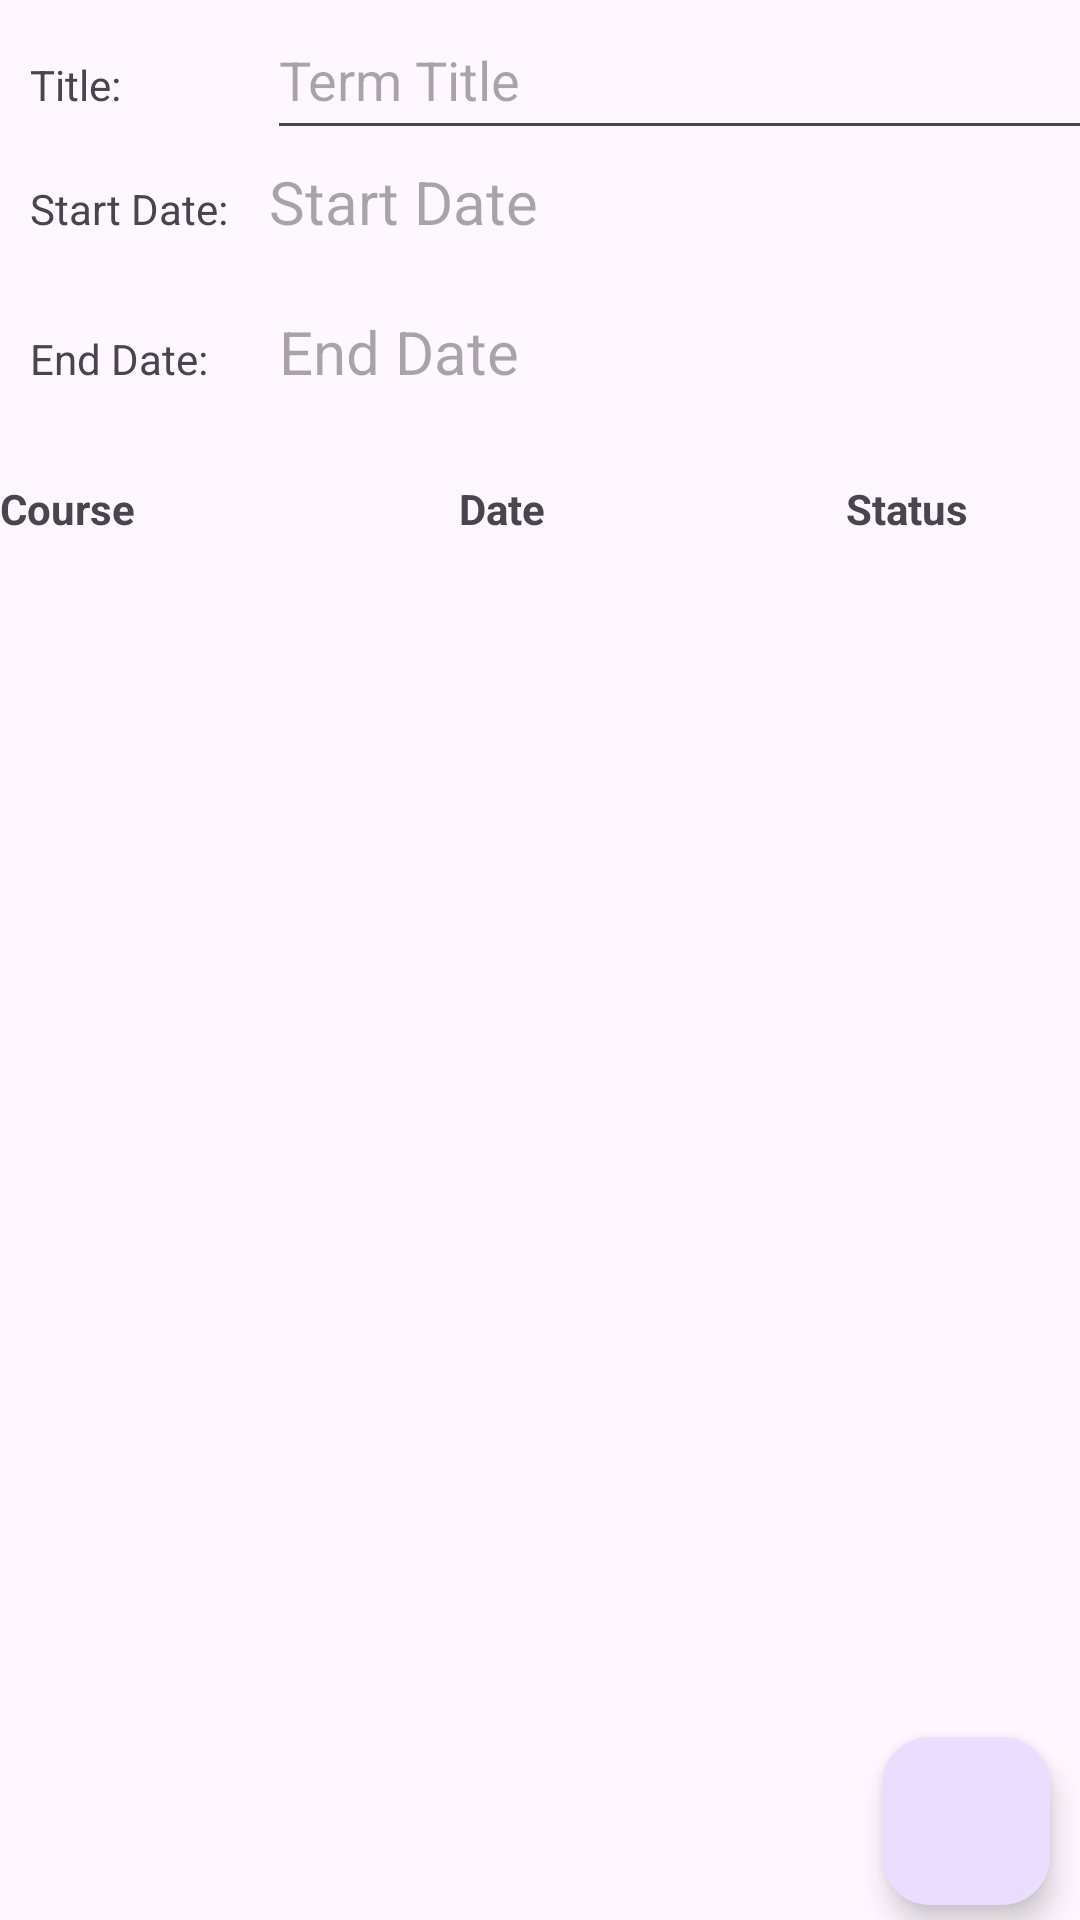

Android layout source for this screen:
<!-- AndroidManifest.xml: application theme Theme.C196MobileDevelopment -->
<!-- res/layout/activity_term_details.xml -->
<?xml version="1.0" encoding="utf-8"?>
<androidx.constraintlayout.widget.ConstraintLayout xmlns:android="http://schemas.android.com/apk/res/android"
    xmlns:app="http://schemas.android.com/apk/res-auto"
    xmlns:tools="http://schemas.android.com/tools"
    android:id="@+id/main"
    android:layout_width="match_parent"
    android:layout_height="match_parent"
    tools:context=".UI.TermDetailsActivity">

    <ScrollView
        android:id="@+id/scrollView"
        android:layout_width="409dp"
        android:layout_height="160dp"
        app:layout_constraintLeft_toLeftOf="parent"
        app:layout_constraintTop_toTopOf="parent">

        <LinearLayout
            android:layout_width="match_parent"
            android:layout_height="wrap_content"
            android:orientation="vertical">

            <LinearLayout
                android:layout_width="wrap_content"
                android:layout_height="wrap_content"
                android:orientation="horizontal">

                <TextView
                    android:layout_width="89dp"
                    android:layout_height="50dp"
                    android:padding="10dp"
                    android:text="Title:" />

                <EditText
                    android:id="@+id/termTitle"
                    android:layout_width="315dp"
                    android:layout_height="50dp"
                    android:hint="Term Title" />
            </LinearLayout>

            <LinearLayout
                android:layout_width="wrap_content"
                android:layout_height="wrap_content"
                android:orientation="horizontal">

                <TextView
                    android:layout_width="wrap_content"
                    android:layout_height="50dp"
                    android:padding="10dp"
                    android:text="Start Date: " />

                <TextView
                    android:id="@+id/startText"
                    android:layout_width="313dp"
                    android:layout_height="50dp"
                    android:hint="Start Date"
                    android:textSize="20sp" />
            </LinearLayout>

            <LinearLayout
                android:layout_width="wrap_content"
                android:layout_height="wrap_content"
                android:orientation="horizontal">

                <TextView
                    android:layout_width="93dp"
                    android:layout_height="50dp"
                    android:padding="10dp"
                    android:text="End Date: " />

                <TextView
                    android:id="@+id/endText"
                    android:layout_width="314dp"
                    android:layout_height="50dp"
                    android:hint="End Date"
                    android:textSize="20sp" />
            </LinearLayout>
        </LinearLayout>

    </ScrollView>

    <LinearLayout
        android:id="@+id/linearLayout2"
        android:layout_width="match_parent"
        android:layout_height="wrap_content"
        android:orientation="vertical"
        app:layout_constraintEnd_toEndOf="parent"
        app:layout_constraintStart_toStartOf="parent"
        app:layout_constraintTop_toBottomOf="@+id/scrollView">

        <LinearLayout
            android:id="@+id/linearLayout"
            android:layout_width="match_parent"
            android:layout_height="match_parent"
            android:orientation="horizontal">

            <TextView
                android:id="@+id/courseTitleLabel"
                android:layout_width="16dp"
                android:layout_height="wrap_content"
                android:layout_weight="1"
                android:text="Course"
                android:textStyle="bold" />

            <TextView
                android:id="@+id/courseDateLabel"
                android:layout_width="80dp"
                android:layout_height="wrap_content"
                android:layout_weight="1"
                android:text="Date"
                android:textAlignment="center"
                android:textStyle="bold" />

            <TextView
                android:id="@+id/courseStatusLabel"
                android:layout_width="wrap_content"
                android:layout_height="wrap_content"
                android:layout_weight="1"
                android:text="Status"
                android:textAlignment="center"
                android:textStyle="bold" />

        </LinearLayout>
    </LinearLayout>

    <com.google.android.material.floatingactionbutton.FloatingActionButton
        android:id="@+id/courseAddFAB"
        android:layout_width="wrap_content"
        android:layout_height="wrap_content"
        android:layout_marginEnd="10dp"
        android:layout_marginBottom="5dp"
        android:clickable="true"
        app:layout_constraintBottom_toBottomOf="parent"
        app:layout_constraintEnd_toEndOf="parent"
        app:srcCompat="@drawable/baseline_add_24" />

    <androidx.recyclerview.widget.RecyclerView
        android:id="@+id/termRecyclerview"
        android:layout_width="409dp"
        android:layout_height="489dp"
        android:layout_marginTop="1dp"
        app:layout_constraintStart_toStartOf="parent"
        app:layout_constraintTop_toBottomOf="@+id/linearLayout2" />
</androidx.constraintlayout.widget.ConstraintLayout>
<!-- resources referenced by this layout -->
<resources>
  <style name="Theme.C196MobileDevelopment" parent="Base.Theme.C196MobileDevelopment" />
  <style name="Base.Theme.C196MobileDevelopment" parent="Theme.Material3.DayNight">
          
          
      </style>
</resources>
